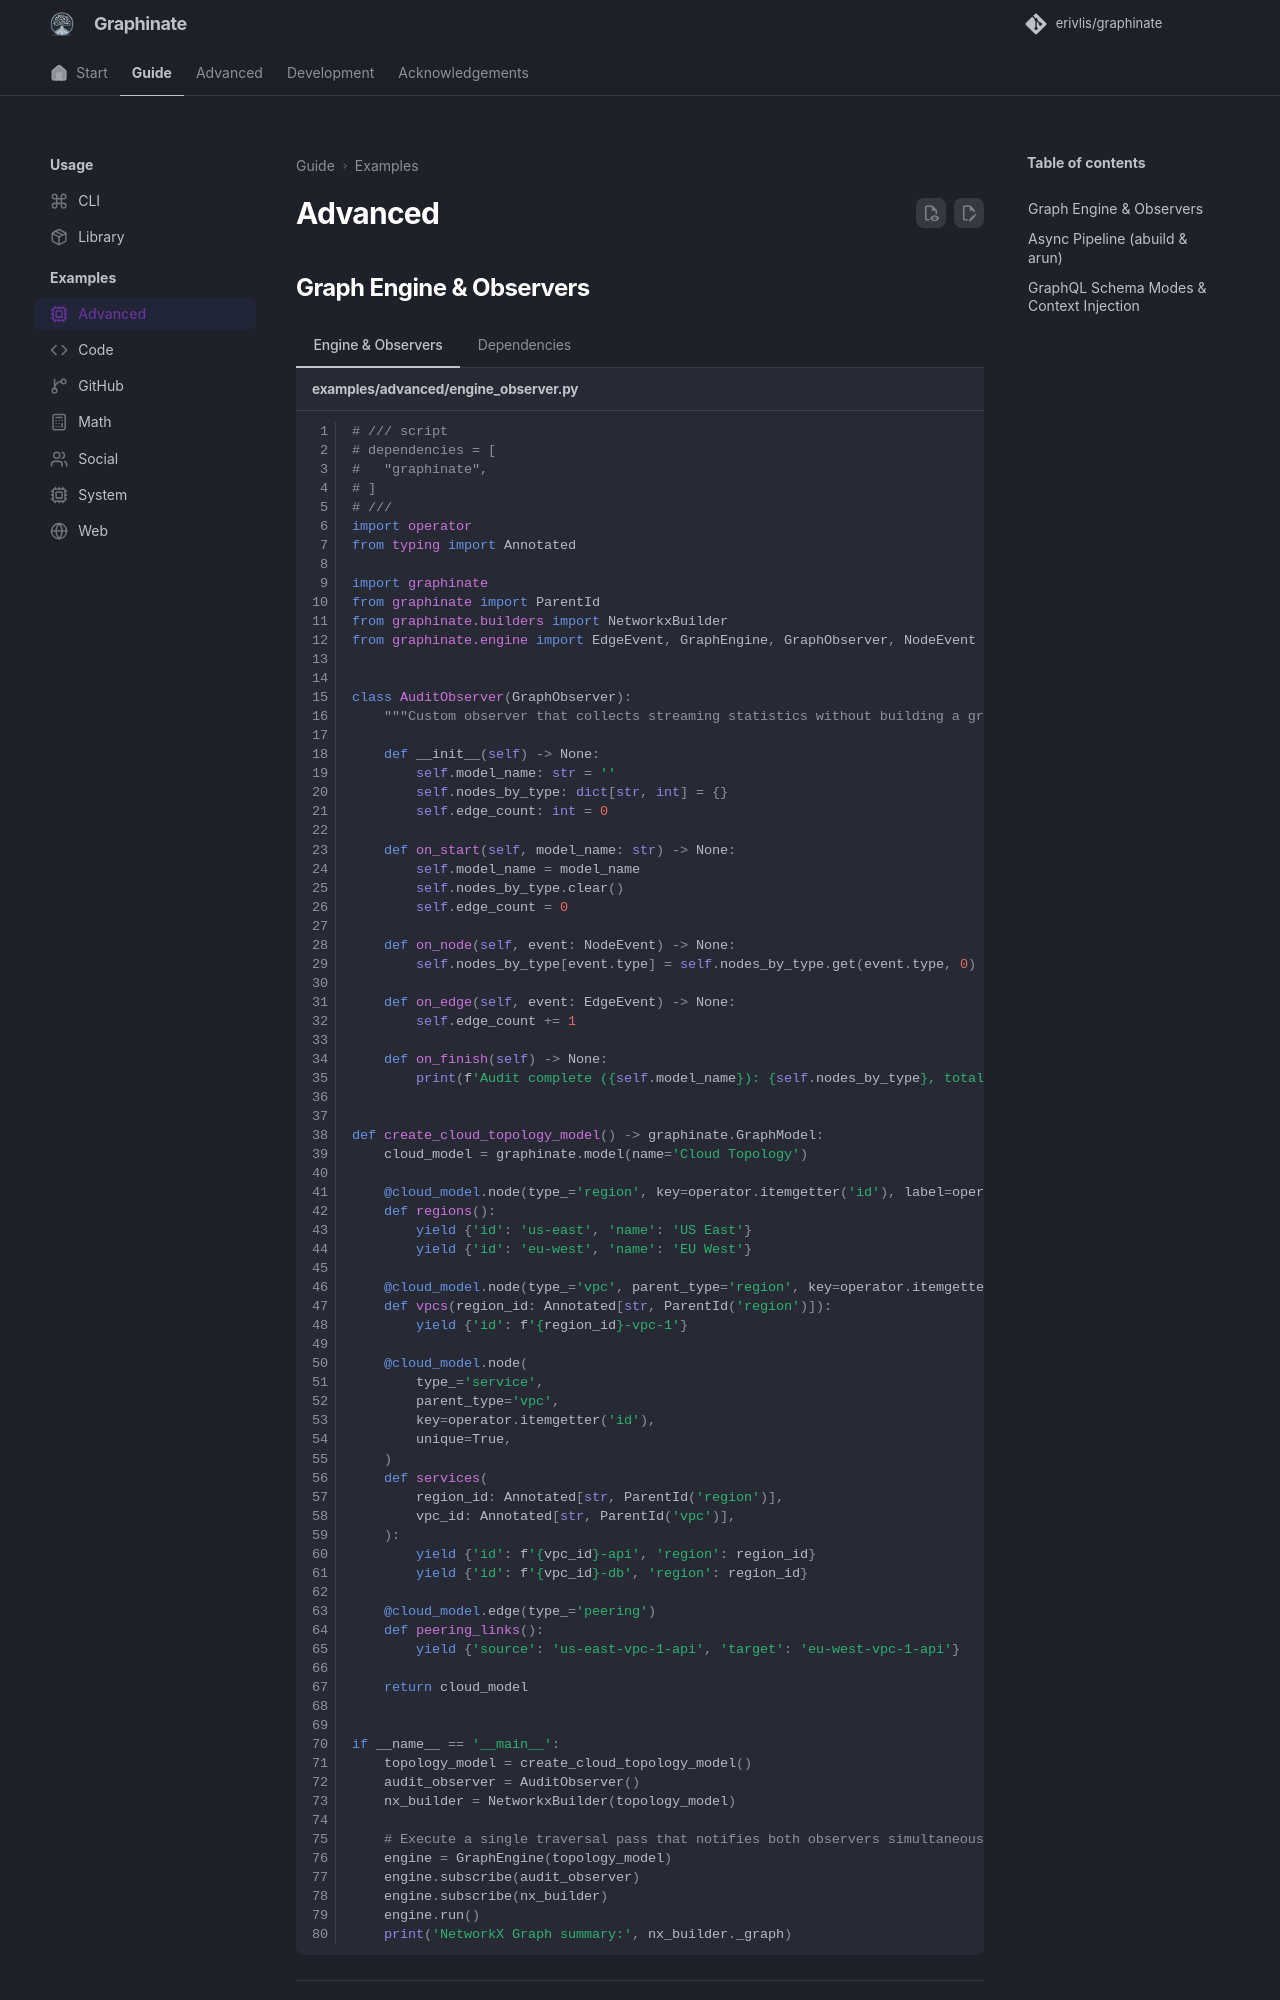

repository: erivlis/graphinate · page: examples/advanced/index.html · generator: mkdocs

---
title: Advanced
icon: lucide/cpu
---
# Advanced

## Graph Engine & Observers

=== "Engine & Observers"

    ```python title="examples/advanced/engine_observer.py" linenums="1"
    --8<-- "examples/advanced/engine_observer.py"
    ```

=== "Dependencies"
